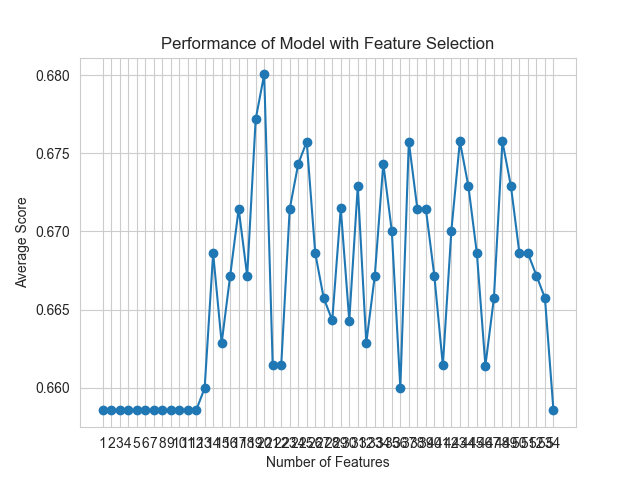

Source data for this figure (header and first rows):
feature_idx, cv_scores, avg_score, feature_names, ci_bound, std_dev, std_err
(0,), [0.65714286 0.65714286 0.6618705  0.6618…, 0.6585, ('B',), 0.003681, 0.002864, 0.001432
(0, 1), [0.65714286 0.65714286 0.6618705  0.6618…, 0.6585, ('B', 'C'), 0.003681, 0.002864, 0.001432
(0, 1, 2), [0.65714286 0.65714286 0.6618705  0.6618…, 0.6585, ('B', 'C', 'F'), 0.003681, 0.002864, 0.001432
(0, 1, 2, 3), [0.65714286 0.65714286 0.6618705  0.6618…, 0.6585, ('B', 'C', 'F', 'H'), 0.003681, 0.002864, 0.001432
(0, 1, 2, 3, 4), [0.65714286 0.65714286 0.6618705  0.6618…, 0.6585, ('B', 'C', 'F', 'H', 'L'), 0.003681, 0.002864, 0.001432
(0, 1, 2, 3, 4, 5), [0.65714286 0.65714286 0.6618705  0.6618…, 0.6585, ('B', 'C', 'F', 'H', 'L', 'M'), 0.003681, 0.002864, 0.001432
(0, 1, 2, 3, 4, 5, 6), [0.65714286 0.65714286 0.6618705  0.6618…, 0.6585, ('B', 'C', 'F', 'H', 'L', 'M', 'N'), 0.003681, 0.002864, 0.001432
(0, 1, 2, 3, 4, 5, 6, 7), [0.65714286 0.65714286 0.6618705  0.6618…, 0.6585, ('B', 'C', 'F', 'H', 'L', 'M', 'N', 'O'), 0.003681, 0.002864, 0.001432
(0, 1, 2, 3, 4, 5, 6, 7, 9), [0.65714286 0.65714286 0.6618705  0.6618…, 0.6585, ('B', 'C', 'F', 'H', 'L', 'M', 'N', 'O',…, 0.003681, 0.002864, 0.001432
(0, 1, 2, 3, 4, 5, 6, 7, 8, 9), [0.65714286 0.65714286 0.6618705  0.6618…, 0.6585, ('B', 'C', 'F', 'H', 'L', 'M', 'N', 'O',…, 0.003681, 0.002864, 0.001432
(0, 1, 2, 3, 4, 5, 6, 7, 8, 9, 10), [0.65714286 0.65714286 0.6618705  0.6618…, 0.6585, ('B', 'C', 'F', 'H', 'L', 'M', 'N', 'O',…, 0.003681, 0.002864, 0.001432
(0, 1, 2, 3, 4, 5, 6, 7, 8, 9, 10, 11), [0.65714286 0.65714286 0.6618705  0.6618…, 0.6585, ('B', 'C', 'F', 'H', 'L', 'M', 'N', 'O',…, 0.003681, 0.002864, 0.001432
(0, 1, 2, 3, 4, 5, 6, 7, 8, 9, 10, 11, 2…, [0.66428571 0.65714286 0.6618705  0.6618…, 0.66, ('B', 'C', 'F', 'H', 'L', 'M', 'N', 'O',…, 0.004521, 0.003518, 0.001759
(1, 2, 3, 4, 5, 6, 7, 8, 9, 10, 11, 13, …, [0.67142857 0.65714286 0.68345324 0.6690…, 0.6686, ('C', 'F', 'H', 'L', 'M', 'N', 'O', 'U',…, 0.01157, 0.009004, 0.004502
(0, 1, 2, 3, 4, 5, 6, 7, 8, 9, 10, 11, 1…, [0.67142857 0.64285714 0.68345324 0.6690…, 0.6629, ('B', 'C', 'F', 'H', 'L', 'M', 'N', 'O',…, 0.01968, 0.01531, 0.007657
(0, 1, 2, 3, 4, 5, 6, 7, 8, 9, 10, 13, 2…, [0.67142857 0.65714286 0.68345324 0.6618…, 0.6672, ('B', 'C', 'F', 'H', 'L', 'M', 'N', 'O',…, 0.01206, 0.009381, 0.00469
(0, 1, 2, 3, 4, 5, 6, 7, 8, 9, 10, 13, 1…, [0.67857143 0.66428571 0.68345324 0.6618…, 0.6714, ('B', 'C', 'F', 'H', 'L', 'M', 'N', 'O',…, 0.01065, 0.008289, 0.004145
(0, 1, 2, 3, 4, 5, 6, 7, 8, 9, 10, 13, 1…, [0.66428571 0.66428571 0.68345324 0.6618…, 0.6672, ('B', 'C', 'F', 'H', 'L', 'M', 'N', 'O',…, 0.01057, 0.008221, 0.004111
(0, 1, 2, 3, 4, 5, 6, 7, 8, 9, 10, 13, 1…, [0.67857143 0.67857143 0.68345324 0.6834…, 0.6772, ('B', 'C', 'F', 'H', 'L', 'M', 'N', 'O',…, 0.01023, 0.007962, 0.003981
(0, 1, 2, 3, 4, 5, 6, 7, 8, 10, 11, 13, …, [0.68571429 0.67857143 0.69784173 0.6762…, 0.6801, ('B', 'C', 'F', 'H', 'L', 'M', 'N', 'O',…, 0.01516, 0.0118, 0.005898
(0, 1, 2, 3, 4, 5, 6, 7, 8, 9, 10, 11, 1…, [0.65714286 0.65714286 0.66906475 0.6690…, 0.6614, ('B', 'C', 'F', 'H', 'L', 'M', 'N', 'O',…, 0.008108, 0.006308, 0.003154
(0, 1, 2, 3, 4, 5, 6, 7, 8, 9, 10, 11, 1…, [0.65714286 0.65714286 0.66906475 0.6618…, 0.6614, ('B', 'C', 'F', 'H', 'L', 'M', 'N', 'O',…, 0.005615, 0.004369, 0.002184
(0, 1, 2, 3, 4, 5, 6, 7, 8, 9, 10, 11, 1…, [0.67857143 0.67142857 0.67625899 0.6762…, 0.6714, ('B', 'C', 'F', 'H', 'L', 'M', 'N', 'O',…, 0.01118, 0.008699, 0.004349
(0, 1, 2, 4, 5, 6, 7, 8, 9, 10, 11, 13, …, [0.68571429 0.66428571 0.67625899 0.6906…, 0.6743, ('B', 'C', 'F', 'L', 'M', 'N', 'O', 'U',…, 0.01712, 0.01332, 0.006659
(0, 1, 2, 4, 5, 6, 7, 8, 9, 10, 11, 13, …, [0.69285714 0.66428571 0.68345324 0.6906…, 0.6757, ('B', 'C', 'F', 'L', 'M', 'N', 'O', 'U',…, 0.02229, 0.01735, 0.008673
(0, 1, 2, 4, 5, 6, 7, 8, 9, 10, 11, 13, …, [0.65714286 0.66428571 0.68345324 0.6762…, 0.6686, ('B', 'C', 'F', 'L', 'M', 'N', 'O', 'U',…, 0.01252, 0.009741, 0.004871
(0, 1, 2, 5, 6, 7, 8, 9, 10, 11, 12, 13,…, [0.66428571 0.65714286 0.67625899 0.6690…, 0.6657, ('B', 'C', 'F', 'M', 'N', 'O', 'U', 'AC'…, 0.008383, 0.006522, 0.003261
(0, 1, 2, 5, 6, 7, 8, 9, 10, 11, 12, 13,…, [0.65714286 0.65       0.68345324 0.6762…, 0.6643, ('B', 'C', 'F', 'M', 'N', 'O', 'U', 'AC'…, 0.01684, 0.0131, 0.006551
(0, 1, 2, 5, 6, 7, 9, 10, 11, 12, 13, 14…, [0.67142857 0.65714286 0.69784173 0.6834…, 0.6715, ('B', 'C', 'F', 'M', 'N', 'O', 'AC', 'AD…, 0.02313, 0.018, 0.008999
(0, 1, 2, 5, 6, 7, 9, 10, 11, 12, 13, 14…, [0.66428571 0.65       0.69784173 0.6618…, 0.6643, ('B', 'C', 'F', 'M', 'N', 'O', 'AC', 'AD…, 0.02312, 0.01799, 0.008995
(0, 1, 2, 5, 6, 7, 8, 9, 10, 11, 12, 13,…, [0.67857143 0.65714286 0.69784173 0.6762…, 0.6729, ('B', 'C', 'F', 'M', 'N', 'O', 'U', 'AC'…, 0.02029, 0.01579, 0.007893
(0, 1, 2, 5, 6, 7, 8, 9, 10, 11, 12, 13,…, [0.65714286 0.65714286 0.67625899 0.6618…, 0.6629, ('B', 'C', 'F', 'M', 'N', 'O', 'U', 'AC'…, 0.009031, 0.007027, 0.003513
(0, 1, 2, 3, 5, 6, 7, 8, 9, 10, 11, 12, …, [0.67857143 0.64285714 0.67625899 0.6906…, 0.6672, ('B', 'C', 'F', 'H', 'M', 'N', 'O', 'U',…, 0.02399, 0.01867, 0.009334
(0, 1, 2, 3, 4, 5, 6, 7, 8, 9, 10, 11, 1…, [0.68571429 0.65       0.69784173 0.6762…, 0.6743, ('B', 'C', 'F', 'H', 'L', 'M', 'N', 'O',…, 0.02176, 0.01693, 0.008466
(0, 1, 2, 3, 4, 5, 6, 7, 8, 9, 10, 11, 1…, [0.67857143 0.66428571 0.67625899 0.6762…, 0.67, ('B', 'C', 'F', 'H', 'L', 'M', 'N', 'O',…, 0.01177, 0.009157, 0.004579
(0, 1, 2, 3, 4, 5, 6, 7, 8, 9, 10, 11, 1…, [0.65714286 0.65714286 0.6618705  0.6690…, 0.66, ('B', 'C', 'F', 'H', 'L', 'M', 'N', 'O',…, 0.006562, 0.005106, 0.002553
(0, 1, 3, 4, 5, 6, 7, 8, 9, 10, 11, 13, …, [0.70714286 0.65       0.68345324 0.6834…, 0.6757, ('B', 'C', 'H', 'L', 'M', 'N', 'O', 'U',…, 0.02703, 0.02103, 0.01052
(0, 1, 3, 4, 5, 6, 7, 8, 9, 10, 11, 12, …, [0.69285714 0.65       0.67625899 0.6762…, 0.6714, ('B', 'C', 'H', 'L', 'M', 'N', 'O', 'U',…, 0.01868, 0.01454, 0.007268
(0, 1, 3, 4, 5, 6, 7, 8, 9, 10, 11, 12, …, [0.69285714 0.65       0.67625899 0.6762…, 0.6714, ('B', 'C', 'H', 'L', 'M', 'N', 'O', 'U',…, 0.01868, 0.01454, 0.007268
(0, 1, 2, 3, 4, 5, 6, 7, 8, 9, 10, 11, 1…, [0.67142857 0.65714286 0.68345324 0.6618…, 0.6672, ('B', 'C', 'F', 'H', 'L', 'M', 'N', 'O',…, 0.01206, 0.009381, 0.00469
(0, 1, 2, 3, 4, 5, 6, 7, 8, 9, 10, 11, 1…, [0.65714286 0.65714286 0.67625899 0.6618…, 0.6614, ('B', 'C', 'F', 'H', 'L', 'M', 'N', 'O',…, 0.009997, 0.007778, 0.003889
(0, 1, 2, 3, 4, 5, 6, 7, 8, 9, 10, 11, 1…, [0.67857143 0.63571429 0.69784173 0.6906…, 0.6701, ('B', 'C', 'F', 'H', 'L', 'M', 'N', 'O',…, 0.03126, 0.02432, 0.01216
(0, 1, 2, 3, 4, 6, 7, 8, 9, 10, 11, 12, …, [0.70714286 0.63571429 0.69064748 0.6978…, 0.6758, ('B', 'C', 'F', 'H', 'L', 'N', 'O', 'U',…, 0.03679, 0.02863, 0.01431
(0, 1, 2, 3, 4, 6, 7, 8, 9, 10, 11, 12, …, [0.67857143 0.65714286 0.69784173 0.6834…, 0.6729, ('B', 'C', 'F', 'H', 'L', 'N', 'O', 'U',…, 0.02342, 0.01822, 0.00911
(0, 1, 2, 3, 4, 5, 6, 7, 8, 9, 10, 11, 1…, [0.67857143 0.65       0.68345324 0.6762…, 0.6686, ('B', 'C', 'F', 'H', 'L', 'M', 'N', 'O',…, 0.01742, 0.01355, 0.006777
(0, 1, 2, 3, 4, 5, 6, 7, 8, 9, 10, 11, 1…, [0.66428571 0.65714286 0.66906475 0.6618…, 0.6614, ('B', 'C', 'F', 'H', 'L', 'M', 'N', 'O',…, 0.00657, 0.005111, 0.002556
(0, 1, 2, 3, 4, 5, 6, 7, 8, 9, 10, 11, 1…, [0.67857143 0.64285714 0.69064748 0.6690…, 0.6657, ('B', 'C', 'F', 'H', 'L', 'M', 'N', 'O',…, 0.02337, 0.01818, 0.009091
(0, 1, 3, 4, 5, 6, 7, 8, 9, 10, 11, 12, …, [0.69285714 0.65       0.68345324 0.6906…, 0.6758, ('B', 'C', 'H', 'L', 'M', 'N', 'O', 'U',…, 0.02173, 0.01691, 0.008455
(0, 1, 2, 3, 4, 5, 6, 7, 8, 9, 10, 11, 1…, [0.68571429 0.65       0.69784173 0.6834…, 0.6729, ('B', 'C', 'F', 'H', 'L', 'M', 'N', 'O',…, 0.02614, 0.02034, 0.01017
(0, 1, 2, 3, 4, 5, 6, 7, 8, 9, 10, 11, 1…, [0.68571429 0.64285714 0.69064748 0.6834…, 0.6686, ('B', 'C', 'F', 'H', 'L', 'M', 'N', 'O',…, 0.02853, 0.0222, 0.0111
(0, 1, 2, 3, 4, 5, 6, 7, 8, 9, 10, 11, 1…, [0.67857143 0.65       0.69784173 0.6834…, 0.6686, ('B', 'C', 'F', 'H', 'L', 'M', 'N', 'O',…, 0.03032, 0.02359, 0.01179
(0, 1, 2, 3, 4, 5, 6, 7, 8, 9, 10, 11, 1…, [0.66428571 0.65       0.68345324 0.6906…, 0.6672, ('B', 'C', 'F', 'H', 'L', 'M', 'N', 'O',…, 0.02231, 0.01736, 0.008681
(0, 1, 2, 3, 4, 5, 6, 7, 8, 9, 10, 11, 1…, [0.65714286 0.65714286 0.69064748 0.6834…, 0.6657, ('B', 'C', 'F', 'H', 'L', 'M', 'N', 'O',…, 0.02391, 0.0186, 0.0093
(0, 1, 2, 3, 4, 5, 6, 7, 8, 9, 10, 11, 1…, [0.67142857 0.64285714 0.67625899 0.6618…, 0.6585, ('B', 'C', 'F', 'H', 'L', 'M', 'N', 'O',…, 0.0188, 0.01463, 0.007315
